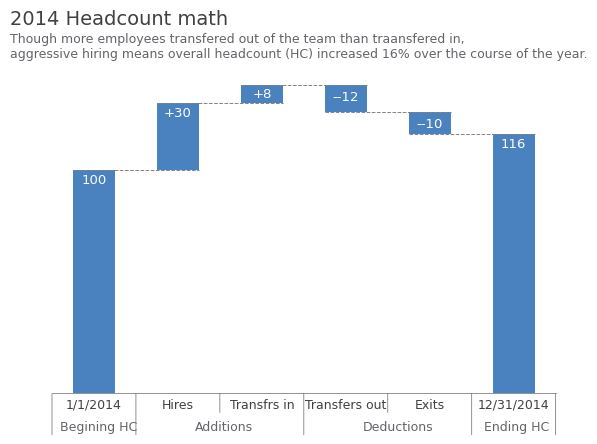

Here is the Python script that generated this plot: (Note: this script raises an exception after producing the figure.)
import pandas
import numpy as np
import matplotlib.pyplot as plt
import matplotlib as mpl
from matplotlib import ticker

# Colors
GRAY1, GRAY2, GRAY3 = '#231F20', '#414040', '#555655'
GRAY4, GRAY5, GRAY6 = '#646369', '#76787B', '#828282'
GRAY7, GRAY8, GRAY9 = '#929497', '#A6A6A5', '#BFBEBE'
BLUE1, BLUE2, BLUE3, BLUE4 = '#174A7E', '#4A81BF', '#94B2D7', '#94AFC5'
RED1, RED2 = '#C3514E', '#E6BAB7'
GREEN1, GREEN2 = '#0C8040', '#9ABB59'
ORANGE1 = '#F79747'
WHITE1 = '#FFFFFF'

# Setting the stage
mpl.rcParams['figure.figsize'] = 6.5, 4         # figure size
mpl.rcParams['figure.dpi'] = 100                # dots per inch, magnifying effect
mpl.rcParams['axes.spines.top'] = False         # Remove top spine
mpl.rcParams['axes.spines.right'] = False       # Remove right spine
mpl.rcParams['axes.spines.left'] = False        # Remove left spine
mpl.rcParams['axes.edgecolor'] = GRAY2          # Gray edge collors
mpl.rcParams['axes.linewidth'] = 0.4            # Axis line width
mpl.rcParams['xtick.color'] = GRAY2             # Gray xticks
mpl.rcParams['ytick.color'] = GRAY2             # Gray yticks
mpl.rcParams['ytick.labelleft'] = False         # Remove y-axis tick lables
mpl.rcParams['ytick.major.left'] = False        # Remove y-axis ticks
mpl.rcParams['text.color'] = GRAY2              # Text
mpl.rcParams['font.family'] = 'Arial'           # Font

# Data
begining = 100
hires = 30
transfers_in = 8
transfers_out = -12
exits = -10
ending = 116

# Plot
fig, ax = plt.subplots()

# Bar plots
width = 0.5
bar_1 = ax.bar(1, begining, width=width, color=BLUE2)
bar_2 = ax.bar(2, hires, bottom=begining, width=width, color=BLUE2)
bar_3 = ax.bar(3, transfers_in, bottom=begining+hires, width=width, color=BLUE2)
bar_4 = ax.bar(4, transfers_out, bottom=begining+hires+transfers_in, width=width, color=BLUE2)
bar_5 = ax.bar(5, exits, bottom=begining+hires+transfers_in+transfers_out, width=width, color=BLUE2)
bar_6 = ax.bar(6, ending, width=width, color=BLUE2)

# Vertical lines
ax.hlines(begining, 1-width/2, 2+width/2, colors=GRAY6, linestyles="--", linewidth=0.7)
ax.hlines(begining+hires, 2-width/2, 3+width/2, colors=GRAY6, linestyles="--", linewidth=0.7)
ax.hlines(begining+hires+transfers_in, 3-width/2, 4+width/2, colors=GRAY6, linestyles="--", linewidth=0.7)
ax.hlines(begining+hires+transfers_in+transfers_out, 4-width/2, 5+width/2, colors=GRAY6, linestyles="--", linewidth=0.7)
ax.hlines(begining+hires+transfers_in+transfers_out+exits, 5-width/2, 6+width/2, colors=GRAY6, linestyles="--", linewidth=0.7)

# Bar labls
ax.bar_label(bar_1, labels = [str(begining)], color=WHITE1, padding=-12, fontsize=9.5)
ax.bar_label(bar_2, labels = ["+"+str(hires)], color=WHITE1, padding=-12, fontsize=9.5)
ax.bar_label(bar_3, labels = ["+"+str(transfers_in)], color=WHITE1, padding=-11, fontsize=9.5)
ax.bar_label(bar_4, labels = ["-"+str(transfers_out)], color=WHITE1, padding=-15, fontsize=9.5)
ax.bar_label(bar_5, labels = ["-"+str(exits)], color=WHITE1, padding=-12, fontsize=9.5)
ax.bar_label(bar_6, labels = [str(ending)], color=WHITE1, padding=-12, fontsize=9.5)

# Title
ax.text(0, 165,  '2014 Headcount math', fontsize=14, color=GRAY2)
sub_title = "Though more employees transfered out of the team than traansfered in,\n"\
+"aggressive hiring means overall headcount (HC) increased 16% over the course of the year."
ax.text(0, 150, sub_title, fontsize=9, color=GRAY4)

ax.set_xlim(0.5, 6.5)

# Setting major x-ticks
major_ticks = [1, 2, 3, 4, 5, 6]                            # Defining major ticks
ax.set_xticks(major_ticks, minor=False)                     # Setting x-ticks
major_labels = ['1/1/2014', 'Hires', 'Transfrs in', 'Transfers out', 'Exits', '12/31/2014']
ax.set_xticklabels(major_labels, minor=False)               # Setting lables
ax.tick_params(axis="x", color=WHITE1, labelsize=9, pad=0.5)# Hiding ticks with white color

# Applying different length
long_ticks = [0.5, 1.5, 3.5, 5.5, 6.5]                  
for t in long_ticks:
    ax.annotate('', xy=(t, 1), xytext=(t, -20), arrowprops=dict(arrowstyle="-", edgecolor=GRAY2, lw=0.4))
small_ticks = [2.5, 4.5]
for t in small_ticks:
    ax.annotate('', xy=(t, 1), xytext=(t, -10), arrowprops=dict(arrowstyle="-", edgecolor=GRAY2, lw=0.4))

# Grouping axis labels
ax.text(0.6, -17, 'Begining HC', fontsize=9, color=GRAY4)
ax.text(2.2, -17, 'Additions', fontsize=9, color=GRAY4)
ax.text(4.2, -17, 'Deductions', fontsize=9, color=GRAY4)
ax.text(5.65, -17, 'Ending HC', fontsize=9, color=GRAY4)

plt.savefig('plots/waterfall_1.png', bbox_inches="tight")
plt.show()
